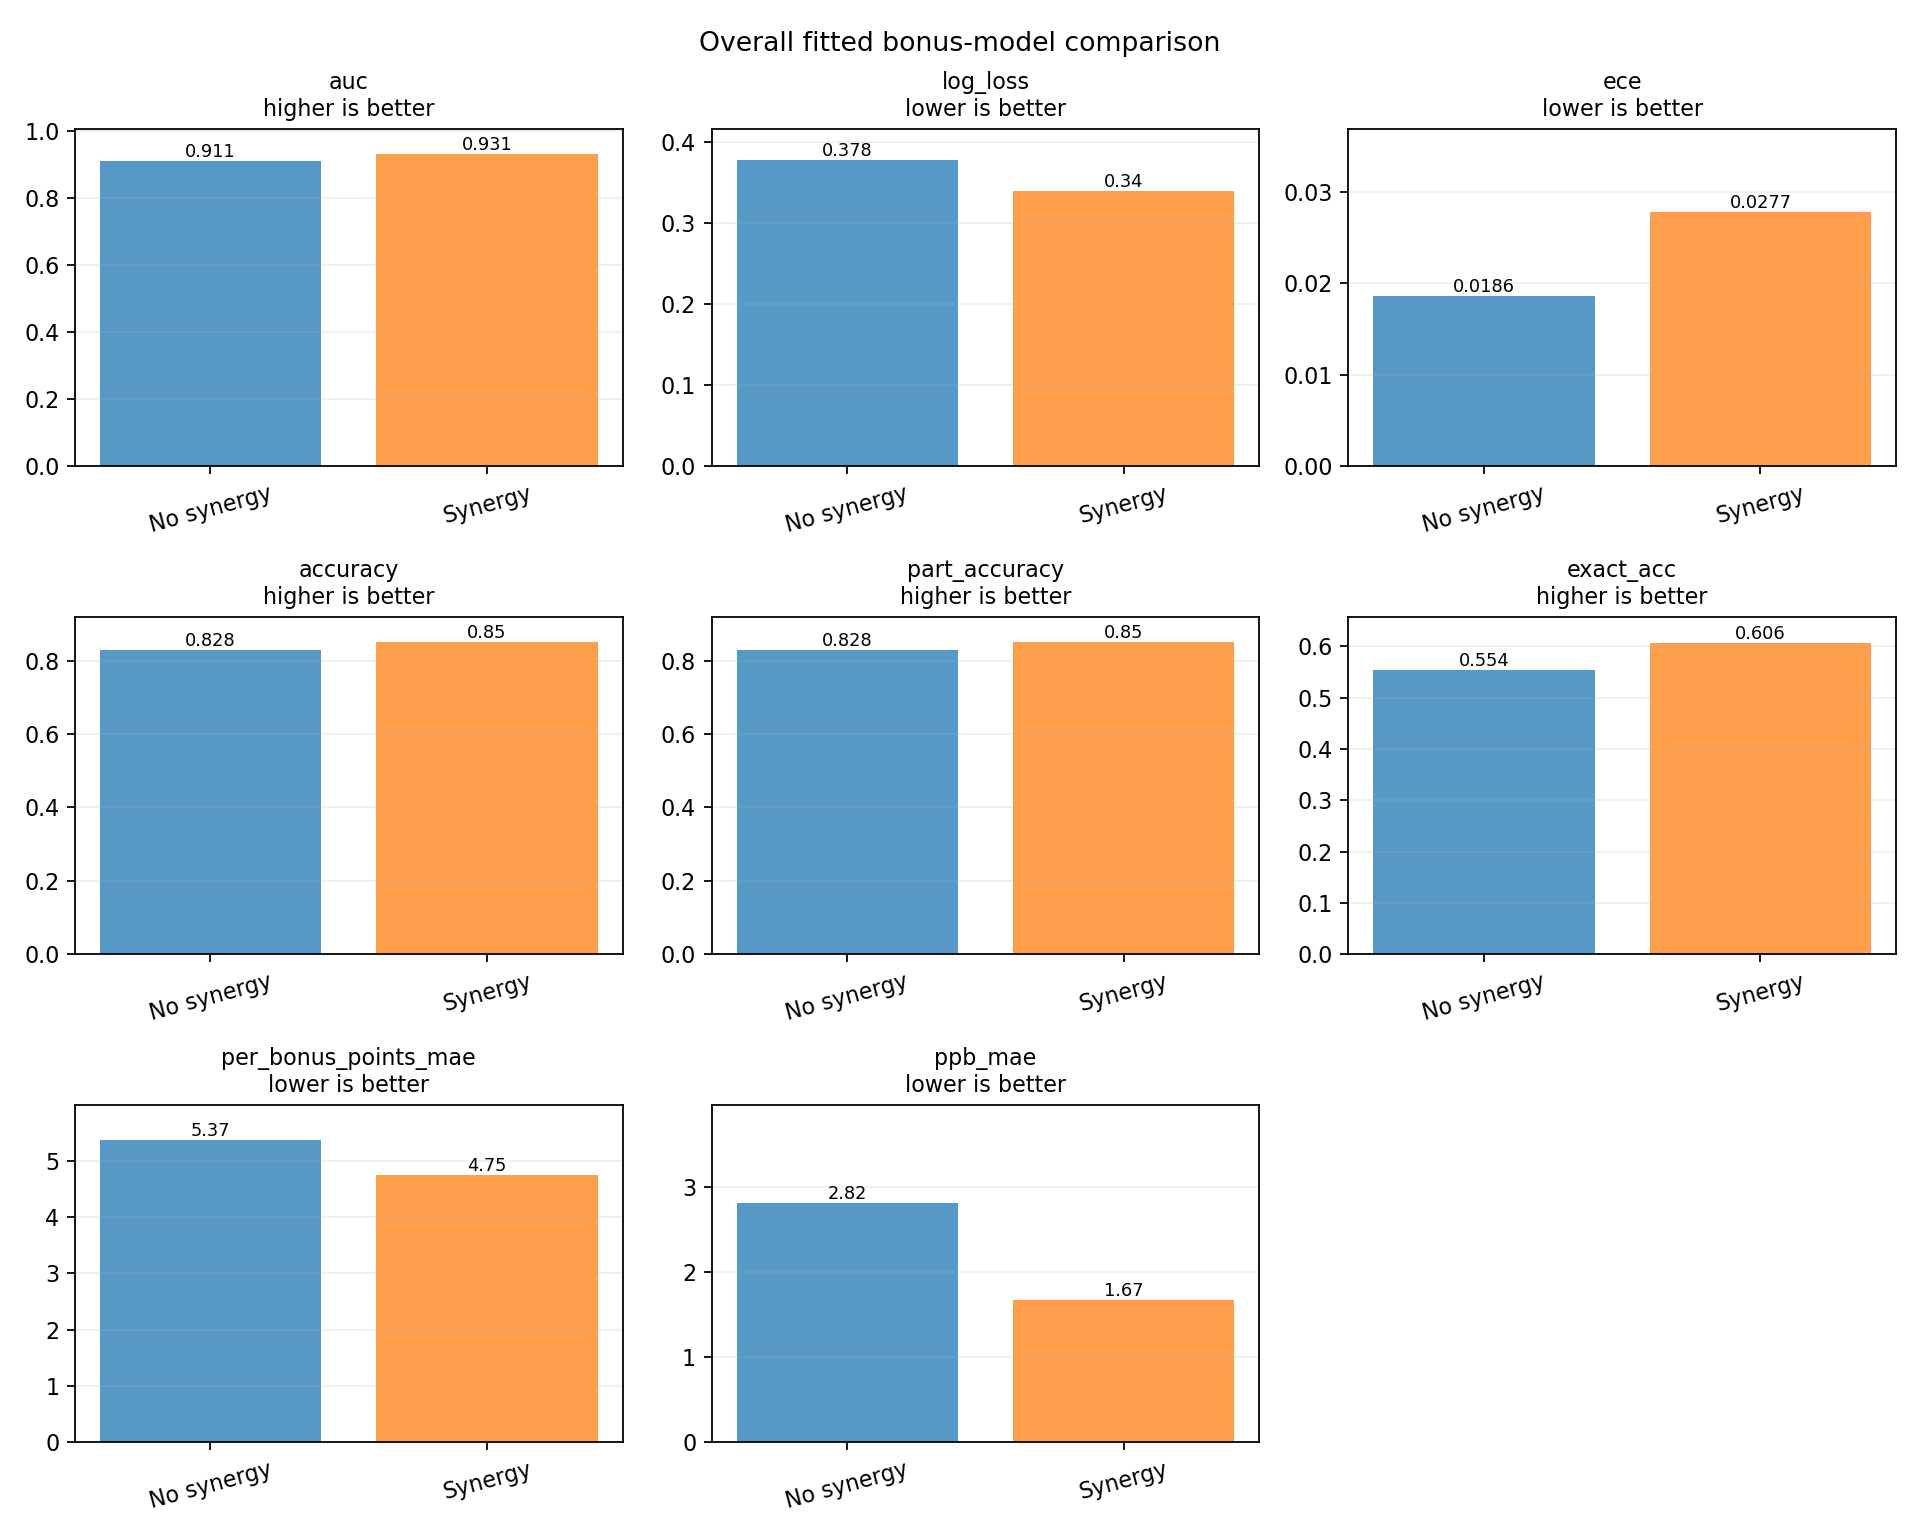

Data behind this chart, as committed beside it:
metric, no_synergy, synergy, synergy_minus_no_synergy, better_in_sample
auc, 0.9112, 0.9307, 0.0195, synergy
log_loss, 0.3783, 0.34, -0.03828, synergy
ece, 0.01864, 0.02773, 0.009092, no-synergy
accuracy, 0.8277, 0.8503, 0.02258, synergy
part_accuracy, 0.8277, 0.8503, 0.02258, synergy
exact_acc, 0.5541, 0.6055, 0.05138, synergy
per_bonus_points_mae, 5.371, 4.748, -0.6224, synergy
ppb_mae, 2.816, 1.669, -1.147, synergy
